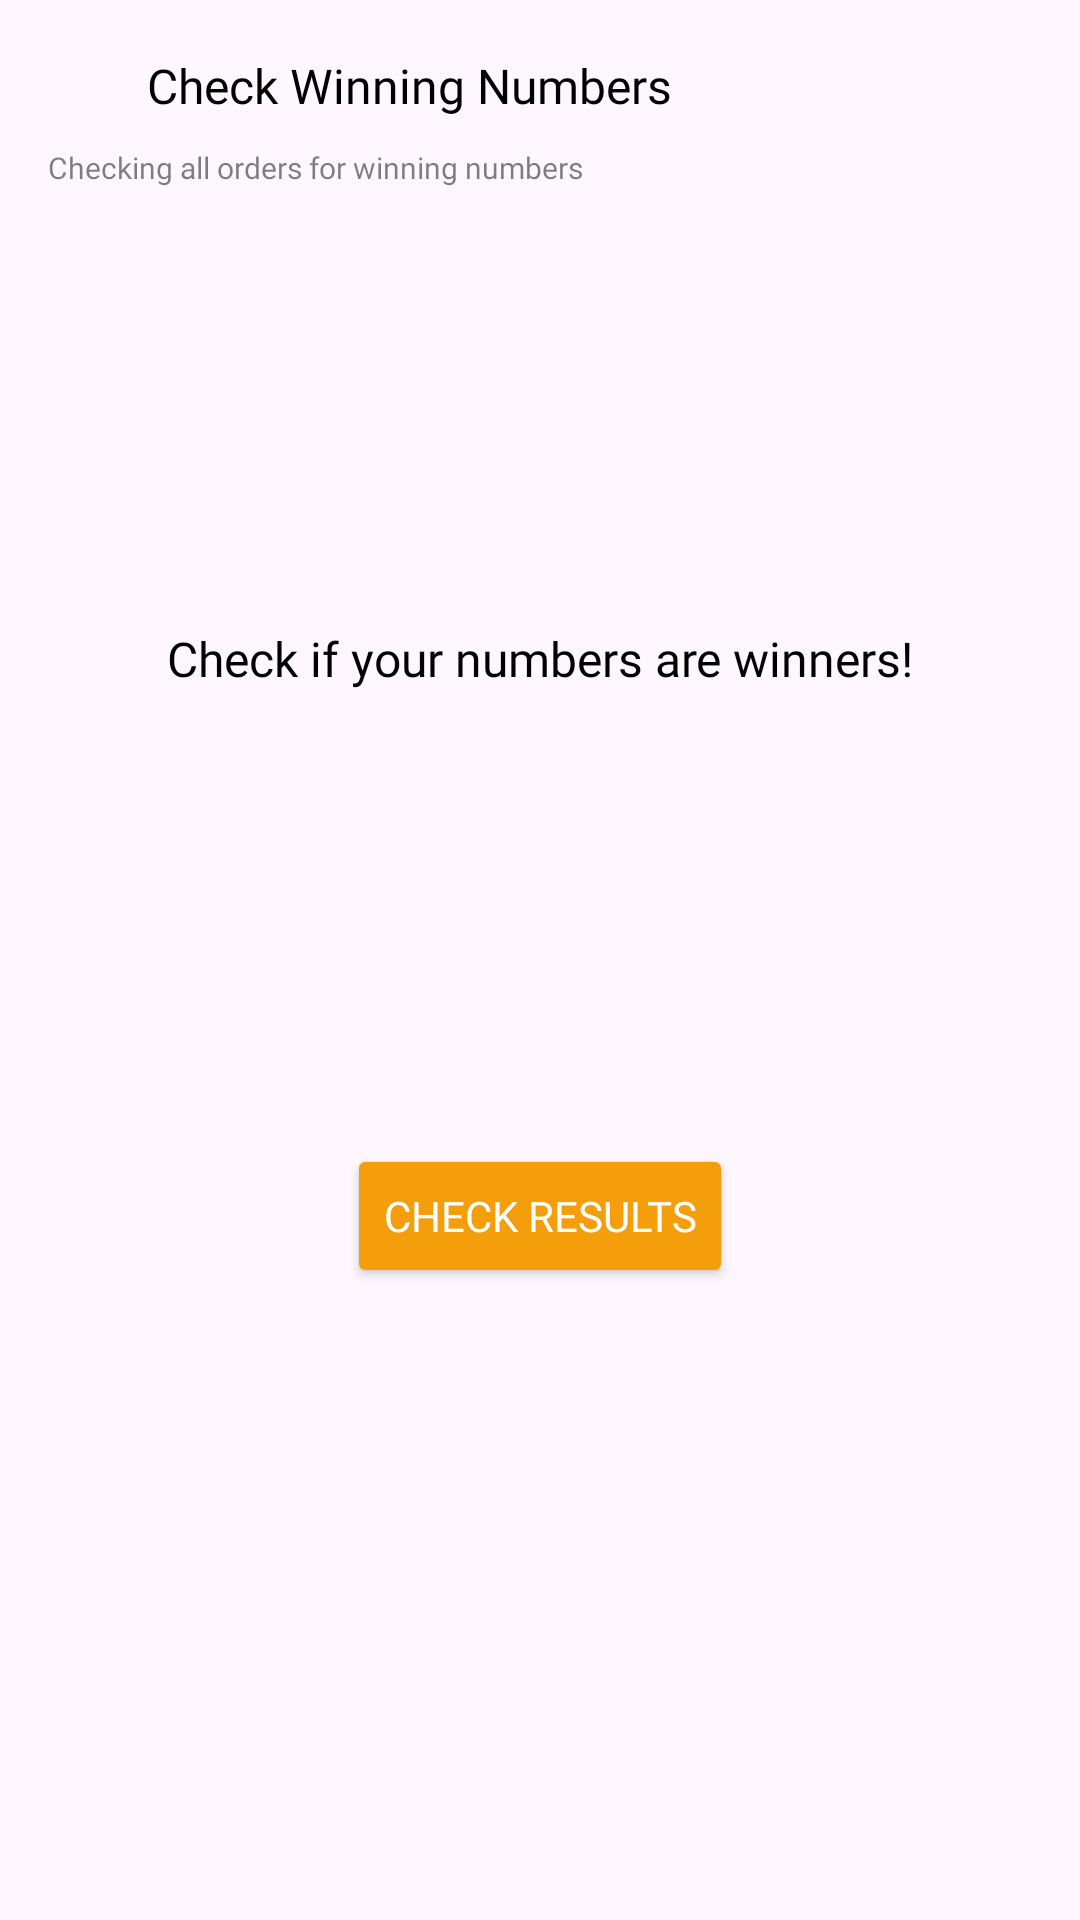

Android layout source for this screen:
<!-- AndroidManifest.xml: application theme Theme.Base44 -->
<!-- res/layout/fragment_dialog_check_results.xml -->
<?xml version="1.0" encoding="utf-8"?>
<androidx.constraintlayout.widget.ConstraintLayout xmlns:android="http://schemas.android.com/apk/res/android"
    xmlns:app="http://schemas.android.com/apk/res-auto"
    xmlns:tools="http://schemas.android.com/tools"
    android:layout_width="match_parent"
    android:layout_height="wrap_content"
    android:background="@drawable/dialog_bg"
    android:elevation="8dp"
    android:orientation="vertical"
    android:padding="16dp">


    <ImageView
        android:id="@+id/trophy_img"
        android:layout_width="25dp"
        android:layout_height="25dp"
        android:src="@drawable/trophy"
        app:layout_constraintStart_toStartOf="parent"
        app:layout_constraintTop_toTopOf="parent"
        app:tint="@color/golden" />

    <TextView
        android:id="@+id/tvDialogTitle"
        android:layout_width="wrap_content"
        android:layout_height="wrap_content"
        android:layout_marginStart="8dp"
        android:fontFamily="@font/inter_bold"
        android:text="Check Winning Numbers"
        android:textColor="@color/black"
        android:textSize="16sp"
        app:layout_constraintBottom_toBottomOf="@+id/trophy_img"
        app:layout_constraintStart_toEndOf="@id/trophy_img"
        app:layout_constraintTop_toTopOf="parent" />

    <TextView
        android:id="@+id/tvDialogsubTitle"
        android:layout_width="wrap_content"
        android:layout_height="wrap_content"
        android:layout_marginTop="8dp"
        android:alpha="0.5"
        android:fontFamily="@font/inter_regular"
        android:text="Checking all orders for winning numbers"
        android:textColor="@color/black"
        android:textSize="10sp"
        app:layout_constraintStart_toStartOf="@id/trophy_img"
        app:layout_constraintTop_toBottomOf="@id/trophy_img" />

    <ImageView
        android:id="@+id/trophy_img_cntre"
        android:layout_width="50dp"
        android:layout_height="50dp"
        android:layout_marginTop="80dp"
        android:src="@drawable/trophy"
        app:layout_constraintEnd_toEndOf="parent"
        app:layout_constraintStart_toStartOf="parent"
        app:layout_constraintTop_toBottomOf="@+id/tvDialogsubTitle"
        app:tint="@color/golden" />


    <TextView
        android:id="@+id/tvDialogMessage"
        android:layout_width="match_parent"
        android:layout_height="wrap_content"
        android:layout_marginTop="16dp"
        android:fontFamily="@font/inter_regular"
        android:gravity="center"
        android:text="Check if your numbers are winners!"
        android:textColor="@color/black"
        android:textSize="16sp"
        app:layout_constraintEnd_toEndOf="@+id/trophy_img_cntre"
        app:layout_constraintStart_toStartOf="@+id/trophy_img_cntre"
        app:layout_constraintTop_toBottomOf="@+id/trophy_img_cntre" />

    <Button
        android:id="@+id/btnDialogueCheckWinner"
        android:layout_width="wrap_content"
        android:layout_height="wrap_content"
        android:layout_marginTop="16dp"
        android:layout_marginBottom="60dp"
        android:backgroundTint="@color/golden"
        android:fontFamily="@font/inter_medium"
        android:text="Check Results"
        android:textColor="@color/white"
        app:layout_constraintBottom_toBottomOf="parent"
        app:layout_constraintEnd_toEndOf="@+id/tvDialogMessage"
        app:layout_constraintStart_toStartOf="@+id/tvDialogMessage"
        app:layout_constraintTop_toBottomOf="@+id/tvDialogMessage" />

</androidx.constraintlayout.widget.ConstraintLayout>
<!-- resources referenced by this layout -->
<resources>
  <color name="black">#FF000000</color>
  <color name="golden">#F59E0B</color>
  <color name="white">#FFFFFFFF</color>
  <style name="Theme.Base44" parent="Base.Theme.Base44" />
  <style name="Base.Theme.Base44" parent="Theme.Material3.Light.NoActionBar">
          
          
          <item name="android:statusBarColor">@color/green</item>
          <item name="android:navigationBarColor">@color/white</item>
          
          
          <item name="android:windowLightStatusBar">false</item>
          <item name="android:windowLightNavigationBar">true</item>
      </style>
  <color name="green">#249567</color>
</resources>
